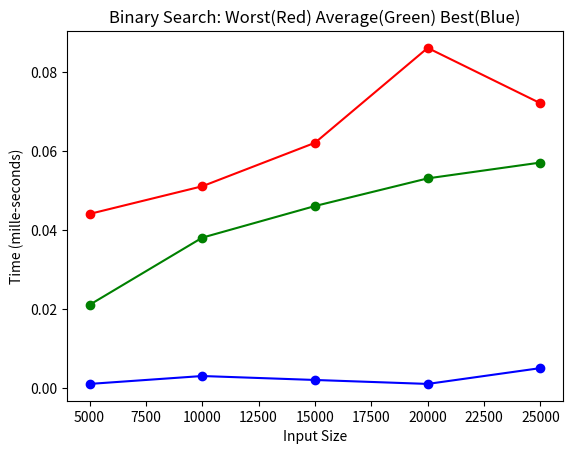

Source code (Python):
import matplotlib.pyplot as plt

x_axis = [5000, 10000, 15000, 20000, 25000]
y_axis_best = [0.001, 0.003, 0.002, 0.001, 0.005]
y_axis_worst = [0.044, 0.051, 0.062, 0.086, 0.072]
y_axis_avg = [0.021, 0.038, 0.046, 0.053, 0.057]

Y = {"red": y_axis_worst, "green": y_axis_avg, "blue": y_axis_best}

for key, val in Y.items():
    plt.plot(x_axis, val, marker="o", color=key)

plt.xlabel("Input Size")
plt.ylabel("Time (mille-seconds)")
plt.title("Binary Search: Worst(Red) Average(Green) Best(Blue)")
plt.show()
